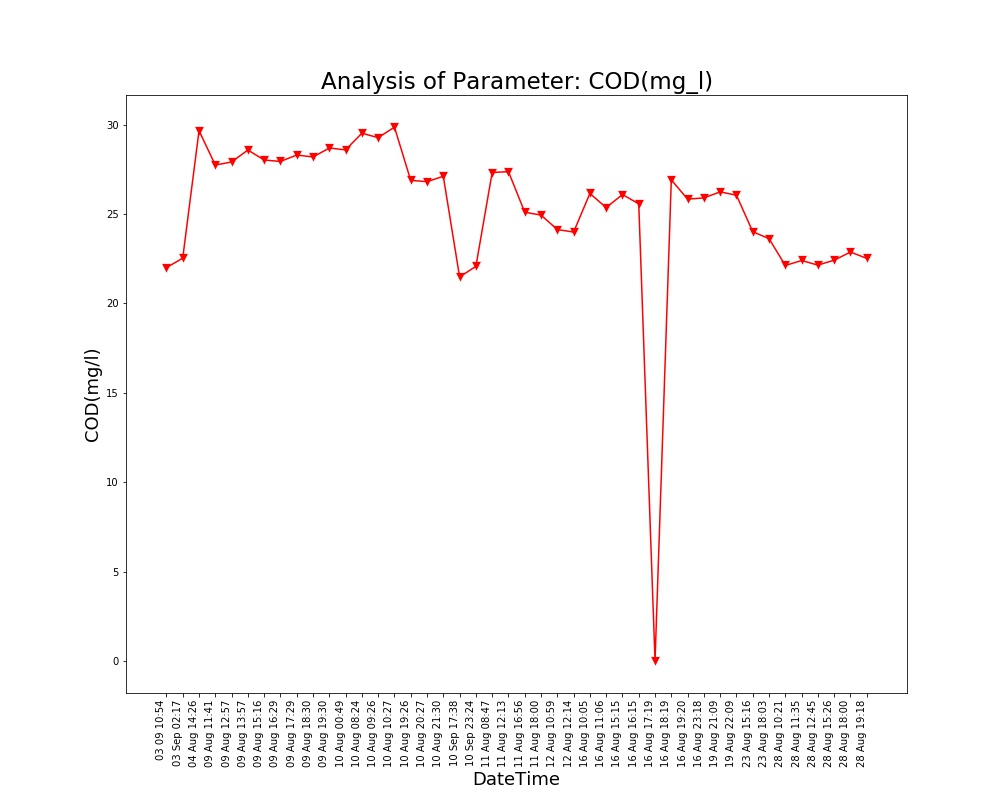

The data file committed next to this chart (first rows):
Unnamed: 0, DateTime, Date, Time, COD(mg/l)
0.0, 04 Aug 14:26, 04 Aug 2021, 14:26:24, 29.66
1.0, 09 Aug 11:41, 09 Aug 2021, 11:41:48, 27.74
2.0, 09 Aug 12:57, 09 Aug 2021, 12:57:04, 27.91
3.0, 09 Aug 13:57, 09 Aug 2021, 13:57:19, 28.58
4.0, 09 Aug 15:16, 09 Aug 2021, 15:16:19, 28.02
5.0, 09 Aug 16:29, 09 Aug 2021, 16:29:24, 27.94
6.0, 09 Aug 17:29, 09 Aug 2021, 17:29:51, 28.3
7.0, 09 Aug 18:30, 09 Aug 2021, 18:30:16, 28.19
8.0, 09 Aug 19:30, 09 Aug 2021, 19:30:40, 28.69
9.0, 10 Aug 00:49, 10 Aug 2021, 00:49:39, 28.59
10.0, 10 Aug 08:24, 10 Aug 2021, 08:24:01, 29.52
11.0, 10 Aug 09:26, 10 Aug 2021, 09:26:56, 29.27
12.0, 10 Aug 10:27, 10 Aug 2021, 10:27:28, 29.86
13.0, 10 Aug 19:26, 10 Aug 2021, 19:26:33, 26.88
14.0, 10 Aug 20:27, 10 Aug 2021, 20:27:03, 26.81
15.0, 10 Aug 21:30, 10 Aug 2021, 21:30:23, 27.11
16.0, 11 Aug 08:47, 11 Aug 2021, 08:47:06, 27.32
17.0, 11 Aug 12:13, 11 Aug 2021, 12:13:36, 27.37
18.0, 11 Aug 16:56, 11 Aug 2021, 16:56:21, 25.1
19.0, 11 Aug 18:00, 11 Aug 2021, 18:00:02, 24.94
20.0, 12 Aug 10:59, 12 Aug 2021, 10:59:37, 24.13
21.0, 12 Aug 12:14, 12 Aug 2021, 12:14:31, 23.99
22.0, 16 Aug 10:05, 16 Aug 2021, 10:05:25, 26.15
23.0, 16 Aug 11:06, 16 Aug 2021, 11:06:03, 25.36
24.0, 16 Aug 15:15, 16 Aug 2021, 15:15:28, 26.09
25.0, 16 Aug 16:15, 16 Aug 2021, 16:15:54, 25.57
26.0, 16 Aug 17:19, 16 Aug 2021, 17:19:32, 0.0
27.0, 16 Aug 18:19, 16 Aug 2021, 18:19:53, 26.91
28.0, 16 Aug 19:20, 16 Aug 2021, 19:20:17, 25.83
29.0, 16 Aug 23:18, 16 Aug 2021, 23:18:09, 25.9
30.0, 19 Aug 21:09, 19 Aug 2021, 21:09:25, 26.24
31.0, 19 Aug 22:09, 19 Aug 2021, 22:09:52, 26.05
32.0, 23 Aug 15:16, 23 Aug 2021, 15:16:38, 24.01
33.0, 23 Aug 18:03, 23 Aug 2021, 18:03:46, 23.62
34.0, 28 Aug 10:21, 28 Aug 2021, 10:21:18, 22.12
35.0, 28 Aug 11:35, 28 Aug 2021, 11:35:06, 22.4
36.0, 28 Aug 12:45, 28 Aug 2021, 12:45:39, 22.14
37.0, 28 Aug 15:26, 28 Aug 2021, 15:26:51, 22.42
38.0, 28 Aug 18:00, 28 Aug 2021, 18:00:08, 22.87
39.0, 28 Aug 19:18, 28 Aug 2021, 19:18:38, 22.52
, 03 Sep 02:17, 03 Sep 2021, 02:17:33, 22.53
, 03 09 10:54, 03 Sep 2021, 10:54:46, 22.0
, 10 Sep 17:38, 10 Sep 2021, 17:38:26, 21.48
, 10 Sep 23:24, 10 Sep 2021, 23:24:03, 22.07
